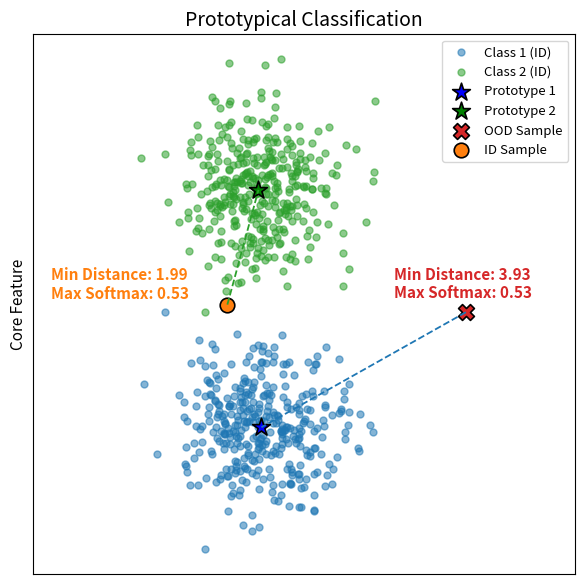

Here is the Python script that generated this plot:
import numpy as np
import matplotlib.pyplot as plt
from matplotlib import rcParams

rcParams.update({
    "font.size": 12,
    "axes.titlesize": 14,
    "axes.labelsize": 11,
    "legend.fontsize": 9.5,
    "xtick.labelsize": 10,
    "ytick.labelsize": 10,
    "figure.dpi": 160
})

np.random.seed(4)
class1 = np.random.normal(loc=[-0.01, -2], scale=0.7, size=(360, 2))
class2 = np.random.normal(loc=[0.01, 2], scale=0.7, size=(360, 2))

ood_sample = np.array([[3.5, -0.05]])
id_sample = np.array([[-0.5, 0.077]])

proto1 = np.mean(class1, axis=0)
proto2 = np.mean(class2, axis=0)
prototypes = np.stack([proto1, proto2])
proto_colors = ['#1f77b4', '#2ca02c']

def distance(z, p):
    return np.sqrt(np.sum((z - p)**2))

samples = np.vstack([ood_sample, id_sample])
distances = np.array([[distance(s, p) for p in prototypes] for s in samples])
softmax_scores = np.exp(-distances) / np.sum(np.exp(-distances), axis=1, keepdims=True)

plt.figure(figsize=(6, 6))
plt.scatter(class1[:, 0], class1[:, 1], label='Class 1 (ID)', alpha=0.55, c='#1f77b4', s=25)
plt.scatter(class2[:, 0], class2[:, 1], label='Class 2 (ID)', alpha=0.55, c='#2ca02c', s=25)

plt.scatter(proto1[0], proto1[1], marker='*', color='blue', s=180, edgecolors='k', linewidths=1.2, label='Prototype 1')
plt.scatter(proto2[0], proto2[1], marker='*', color='green', s=180, edgecolors='k', linewidths=1.2, label='Prototype 2')

plt.scatter(ood_sample[0, 0], ood_sample[0, 1], label='OOD Sample', color='#d62728',
            edgecolors='k', s=130, marker='X', linewidths=1.2)
plt.scatter(id_sample[0, 0], id_sample[0, 1], label='ID Sample', color='#ff7f0e',
            edgecolors='k', s=110, marker='o', linewidths=1.2)

for i, (sample, label, marker_color) in enumerate(zip(samples, ['OOD', 'ID'], ['#d62728', '#ff7f0e'])):
    nearest_idx = np.argmin(distances[i])
    nearest_proto = prototypes[nearest_idx]
    proto_color = proto_colors[nearest_idx]
    dist_val = distances[i][nearest_idx]
    softmax_val = softmax_scores[i][nearest_idx]

    plt.plot([sample[0], nearest_proto[0]], [sample[1], nearest_proto[1]],
             linestyle='--', color=proto_color, linewidth=1.3)

    shiftx = -2.96 if label == 'ID' else -1.2
    shifty = 0.1 if label == 'ID' else 0.24
    plt.text(sample[0] + shiftx, sample[1] + shifty,
             f"Min Distance: {dist_val:.2f}\nMax Softmax: {softmax_val:.2f}",
             color=marker_color, fontsize=11, fontweight='bold')

plt.title("Prototypical Classification")
plt.legend(loc='upper right')
plt.axis('equal')
plt.xticks([])
plt.yticks([])
# plt.xlabel("l")
plt.ylabel("Core Feature")
plt.tight_layout()
plt.savefig("toy_ood_prototypical.pdf")
plt.show()
